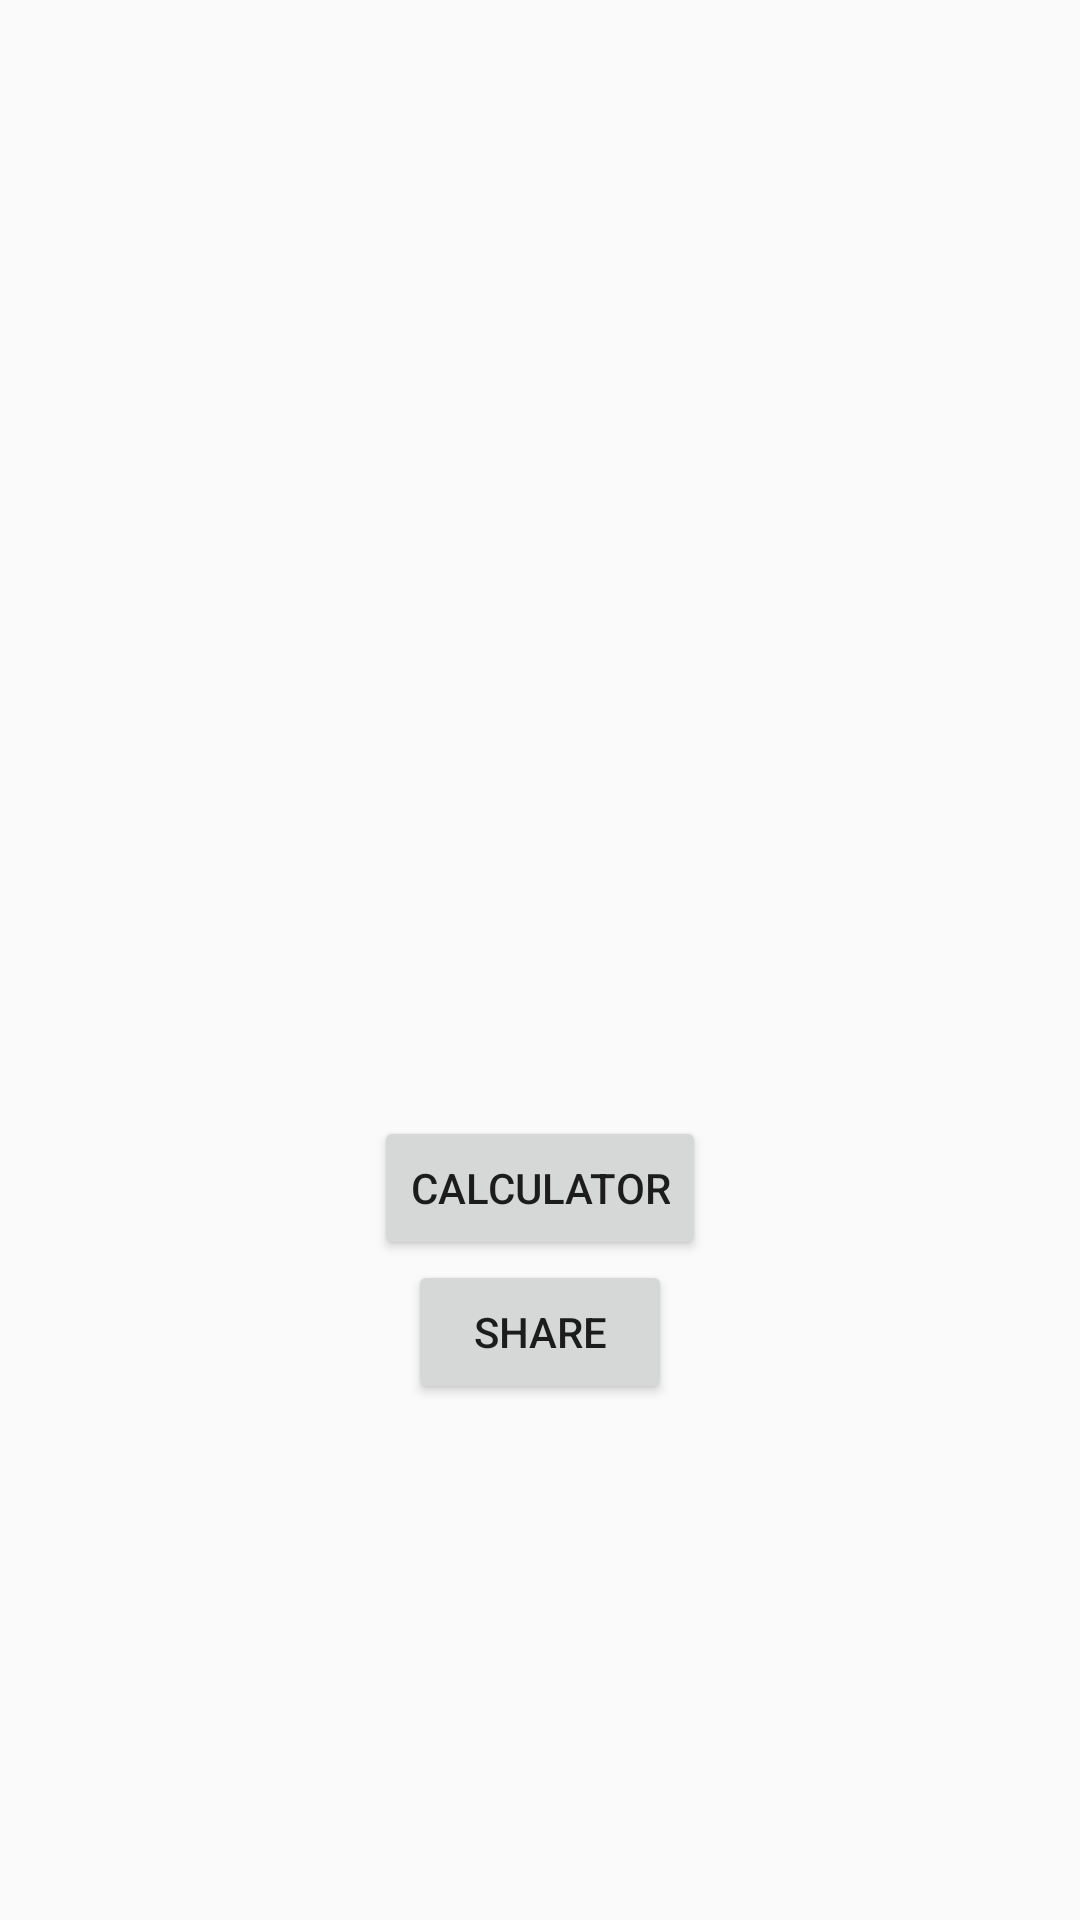

Produce the Android XML layout that renders to this screen, including the resource entries it uses.
<!-- AndroidManifest.xml: application theme AppTheme -->
<!-- res/layout/activity_main2.xml -->
<?xml version="1.0" encoding="utf-8"?>
<LinearLayout xmlns:android="http://schemas.android.com/apk/res/android"
    android:layout_width="match_parent"
    android:layout_height="match_parent"
    xmlns:app="http://schemas.android.com/apk/res-auto"
    android:gravity="center"
    android:orientation="vertical">

    <androidx.recyclerview.widget.RecyclerView
        android:id="@+id/recycler_view"
        app:layoutManager="androidx.recyclerview.widget.LinearLayoutManager"
        android:layout_width="match_parent"
        android:layout_height="200dp" />


    <Button
        android:id="@+id/calculator_btn"
        android:layout_width="wrap_content"
        android:layout_height="wrap_content"
        android:gravity="center"
        android:text="@string/calculator" />

    <Button
        android:id="@+id/share_btn"
        android:layout_width="wrap_content"
        android:layout_height="wrap_content"
        android:gravity="center"
        android:text="@string/share" />

</LinearLayout>
<!-- resources referenced by this layout -->
<resources>
  <string name="calculator">calculator</string>
  <string name="share">share</string>
  <style name="AppTheme" parent="Theme.AppCompat.Light.NoActionBar">
          
          <item name="colorPrimary">@color/colorPrimary</item>
          <item name="colorPrimaryDark">@color/colorPrimaryDark</item>
          <item name="colorAccent">@color/colorAccent</item>
      </style>
  <!-- not gathered from this repository: default colours our renderer supplied (Android Studio template values) -->
  <color name="colorPrimary">#FF6200EE</color>
  <color name="colorPrimaryDark">#FF3700B3</color>
  <color name="colorAccent">#FF03DAC5</color>
</resources>
